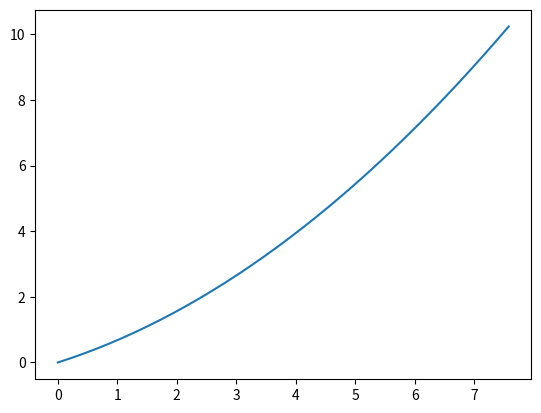

Reproduce this figure in Python. (Note: this script raises an exception after producing the figure.)

from matplotlib import pyplot as plt
import numpy as np
import pandas as pd
import math





xAxis = []
yAxis= []


#Angulo
Ang = 30
#Radianes
rad = (Ang*math.pi)/180
#Vel prueba
Vp = 250
#Vel x
Vx = Vp*math.cos(rad)
#Vel y
Vy = Vp*math.sin(rad)
#CampoE
Campo = 10e-5
#Masa Particula
masaP = 1.67e-27
#Carga Particula
qP = 1.60e-19
#Elevacion maxima
hMax = 1e+01
t = 0e+0
currentH = 0e+0
currentX = 0e+0

while ((currentH<hMax) & ((-hMax)<currentH)):
    a = (qP*Campo)/masaP
    currentH = Vy*t+(0.5)*a*(t**2)
    currentX = Vx*t
    t += 1e-3
    xAxis.append(currentX)
    yAxis.append(currentH)
d = {'x':xAxis,'y':yAxis}
df = pd.DataFrame(data=d)
plt.plot(df['x'], df['y'])
plt.show()
    
print ("Bienvenido al programa que mostrará la trayectoria de una partícula")
opcion = 0
while opcion != "4":
    print ("------ MENÚ DE OPCIONES ------")
    print ("1. Velocidad inicial de la particula")
    print ("2. Intensidad de campo eléctrico")
    print ("3. Tipo de partícula")
    print ("4. Salir")
    opcion = input("Elija los parámetros que desea ingresar: ")
    
    if opcion == '1':
        magni = input("Ingrese la magnitud de la velocidad: ")
        direc = input("Ingrese la dirección de la velocidad: ")
        
    elif opcion == '2':
        magnit = input("Ingrese la magnitud del campo eléctrico: ")
        senti = input("Ingrese el sentido del campo eléctrico: ")
        
    elif opcion == '3':
        print("1. Electrón \n2. Positrón \n3. Protón \n4. Neutrón \n5. Partícula alfa")
        print("6. Núclo de deuterio \n7. Muón\n8. Gravitón \n9. Fotón\n10. Átomo de calcio")
        opcion2 = input("Elija el tipo de partícula")
        
    elif opcion == '4':
        print("Feliz día")
        
    elif opcion >= '5':
        print('Opción inválida')

